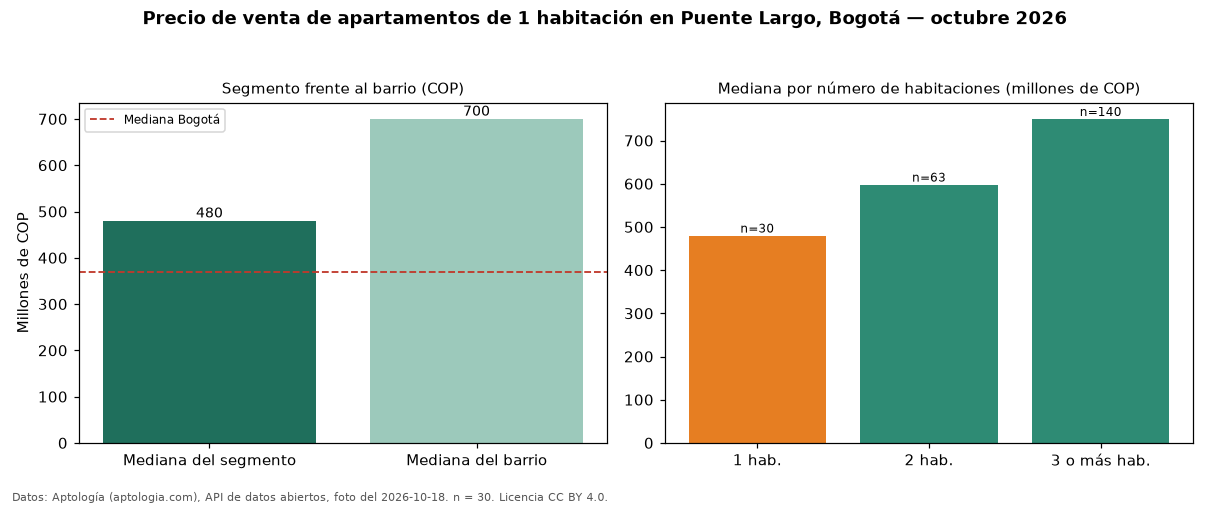

The table this chart was drawn from, first rows:
seccion, metrica, valor_cop, n
precio, mediana, 480000000, 30
habitaciones, 1, 480000000, 30
habitaciones, 2, 598000000, 63
habitaciones, 3+, 750000000, 140
barrio, mediana_barrio_todos_los_tamanos, 700000000, 233
ciudad, mediana_ciudad, 369000000, 
fuente, fecha_foto, 2026-10-18, 
fuente, atribucion, https://www.aptologia.com/venta/bogota/p…, 
